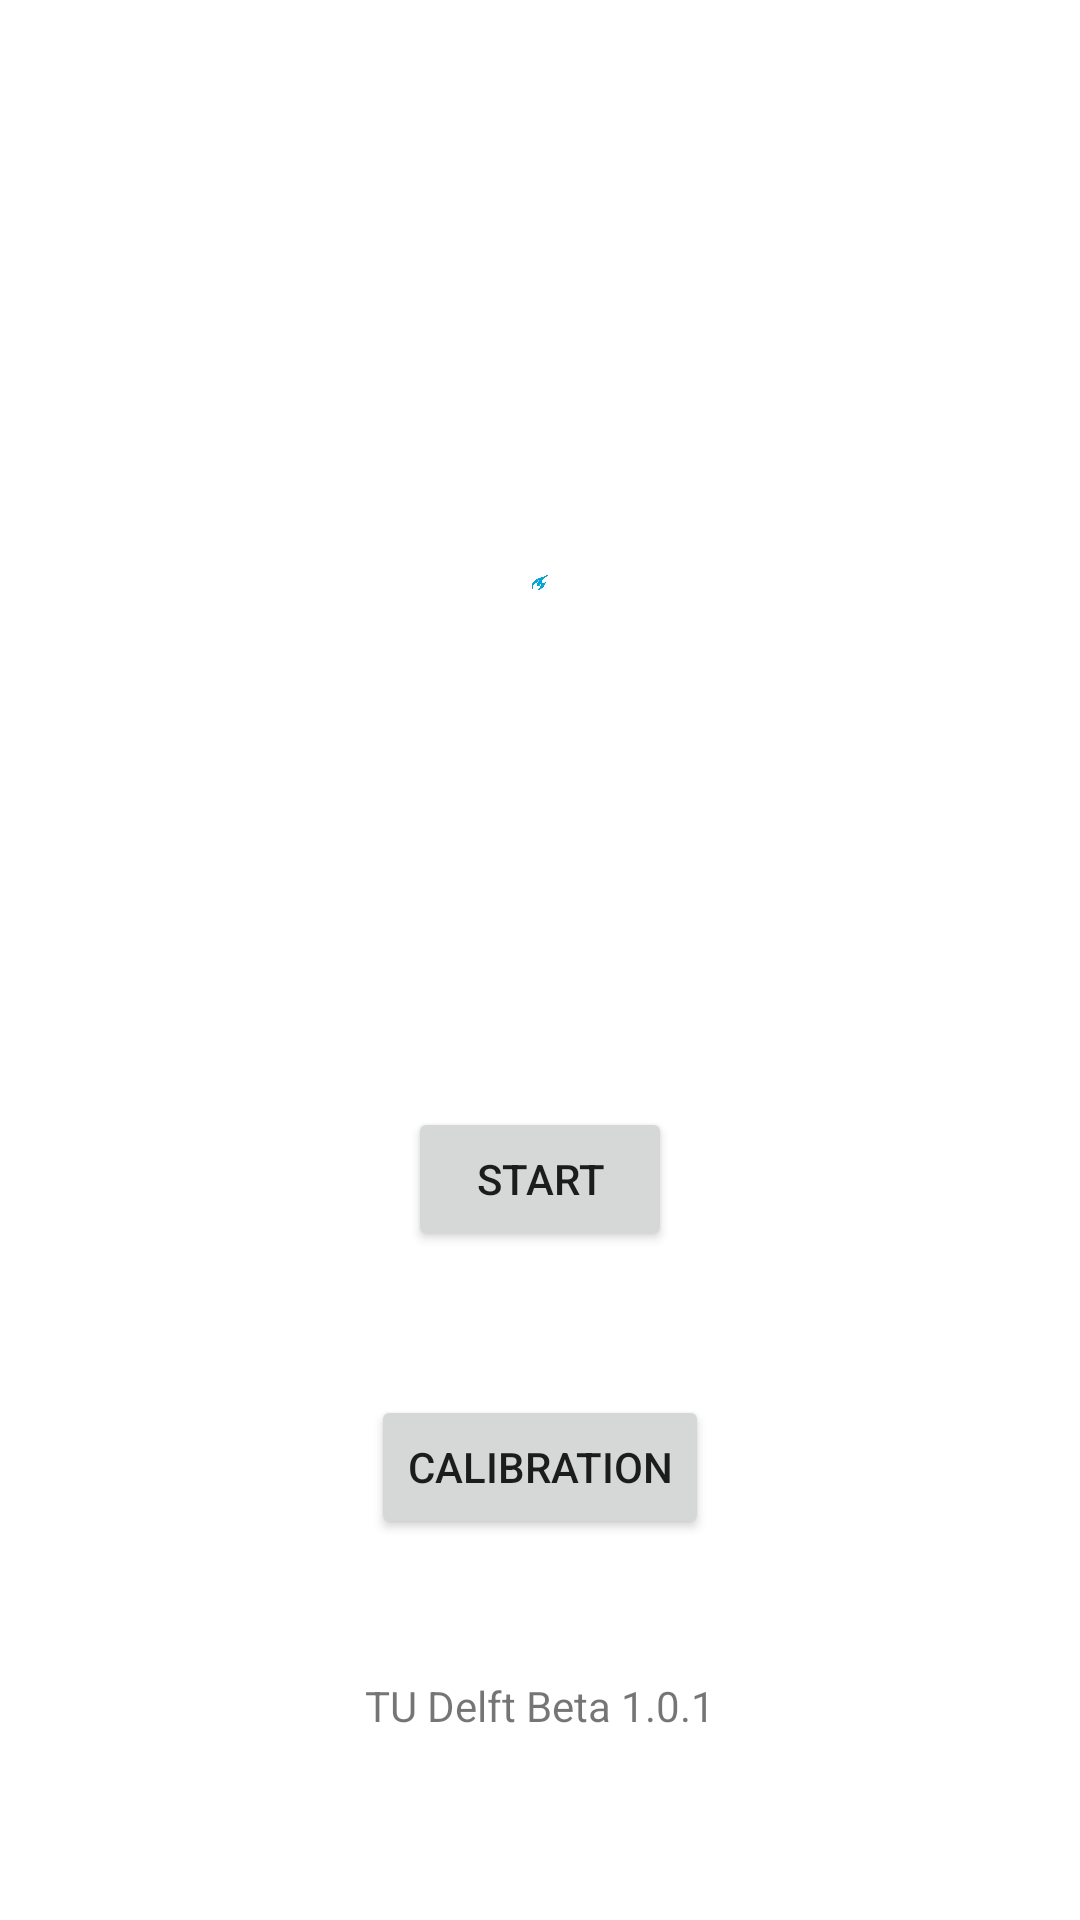

This screen was rendered from an Android layout file. Write that file and the resources it references.
<!-- AndroidManifest.xml: application theme Theme.Lab3_renew -->
<!-- res/layout/activity_main.xml -->
<?xml version="1.0" encoding="utf-8"?>
<androidx.constraintlayout.widget.ConstraintLayout xmlns:android="http://schemas.android.com/apk/res/android"
    xmlns:app="http://schemas.android.com/apk/res-auto"
    xmlns:tools="http://schemas.android.com/tools"
    android:layout_width="match_parent"
    android:layout_height="match_parent"
    tools:context=".MainActivity">


    <ImageView
        android:id="@+id/imageView"
        android:layout_width="128dp"
        android:layout_height="0dp"
        android:layout_marginTop="190dp"
        android:layout_marginBottom="171dp"
        android:contentDescription="@string/image_msg"
        android:src="@drawable/tudelftlogo"
        app:layout_constraintBottom_toTopOf="@+id/start_button"
        app:layout_constraintEnd_toEndOf="parent"
        app:layout_constraintStart_toStartOf="parent"
        app:layout_constraintTop_toTopOf="parent" />

    <TextView
        android:id="@+id/textView"
        android:layout_width="wrap_content"
        android:layout_height="wrap_content"
        android:layout_marginBottom="62dp"
        android:text="@string/version_name"
        app:layout_constraintBottom_toBottomOf="parent"
        app:layout_constraintEnd_toEndOf="parent"
        app:layout_constraintStart_toStartOf="parent"
        app:layout_constraintTop_toBottomOf="@+id/start_button" />

    <Button
        android:id="@+id/start_button"
        android:layout_width="wrap_content"
        android:layout_height="wrap_content"
        android:layout_marginBottom="142dp"
        android:text="@string/START_MEASURE"
        app:layout_constraintBottom_toTopOf="@+id/textView"
        app:layout_constraintEnd_toEndOf="parent"
        app:layout_constraintStart_toStartOf="parent"
        app:layout_constraintTop_toBottomOf="@+id/imageView" />

    <Button
        android:id="@+id/button2"
        android:layout_width="wrap_content"
        android:layout_height="wrap_content"
        android:layout_marginBottom="46dp"
        android:text="calibration"
        app:layout_constraintBottom_toTopOf="@+id/textView"
        app:layout_constraintEnd_toEndOf="parent"
        app:layout_constraintStart_toStartOf="parent" />

</androidx.constraintlayout.widget.ConstraintLayout>
<!-- resources referenced by this layout -->
<resources>
  <!-- drawable tudelftlogo: jpg bitmap (drawable-v24, 9330 bytes) -->
  <string name="START_MEASURE">START</string>
  <string name="image_msg">image_msg</string>
  <string name="version_name">TU Delft Beta 1.0.1</string>
  <style name="Theme.Lab3_renew" parent="Theme.MaterialComponents.DayNight.NoActionBar">
          
          <item name="colorPrimary">@color/purple_500</item>
          <item name="colorPrimaryVariant">@color/purple_700</item>
          <item name="colorOnPrimary">@color/white</item>
          
          <item name="colorSecondary">@color/teal_200</item>
          <item name="colorSecondaryVariant">@color/teal_700</item>
          <item name="colorOnSecondary">@color/black</item>
          
          <item name="android:statusBarColor" tools:targetApi="l">?attr/colorPrimaryVariant</item>
          
      </style>
  <!-- not gathered from this repository: default colours our renderer supplied (Android Studio template values) -->
  <color name="purple_500">#FF6200EE</color>
  <color name="purple_700">#FF3700B3</color>
  <color name="teal_200">#FF03DAC5</color>
  <color name="teal_700">#FF018786</color>
  <color name="black">#FF000000</color>
  <color name="white">#FFFFFFFF</color>
</resources>
